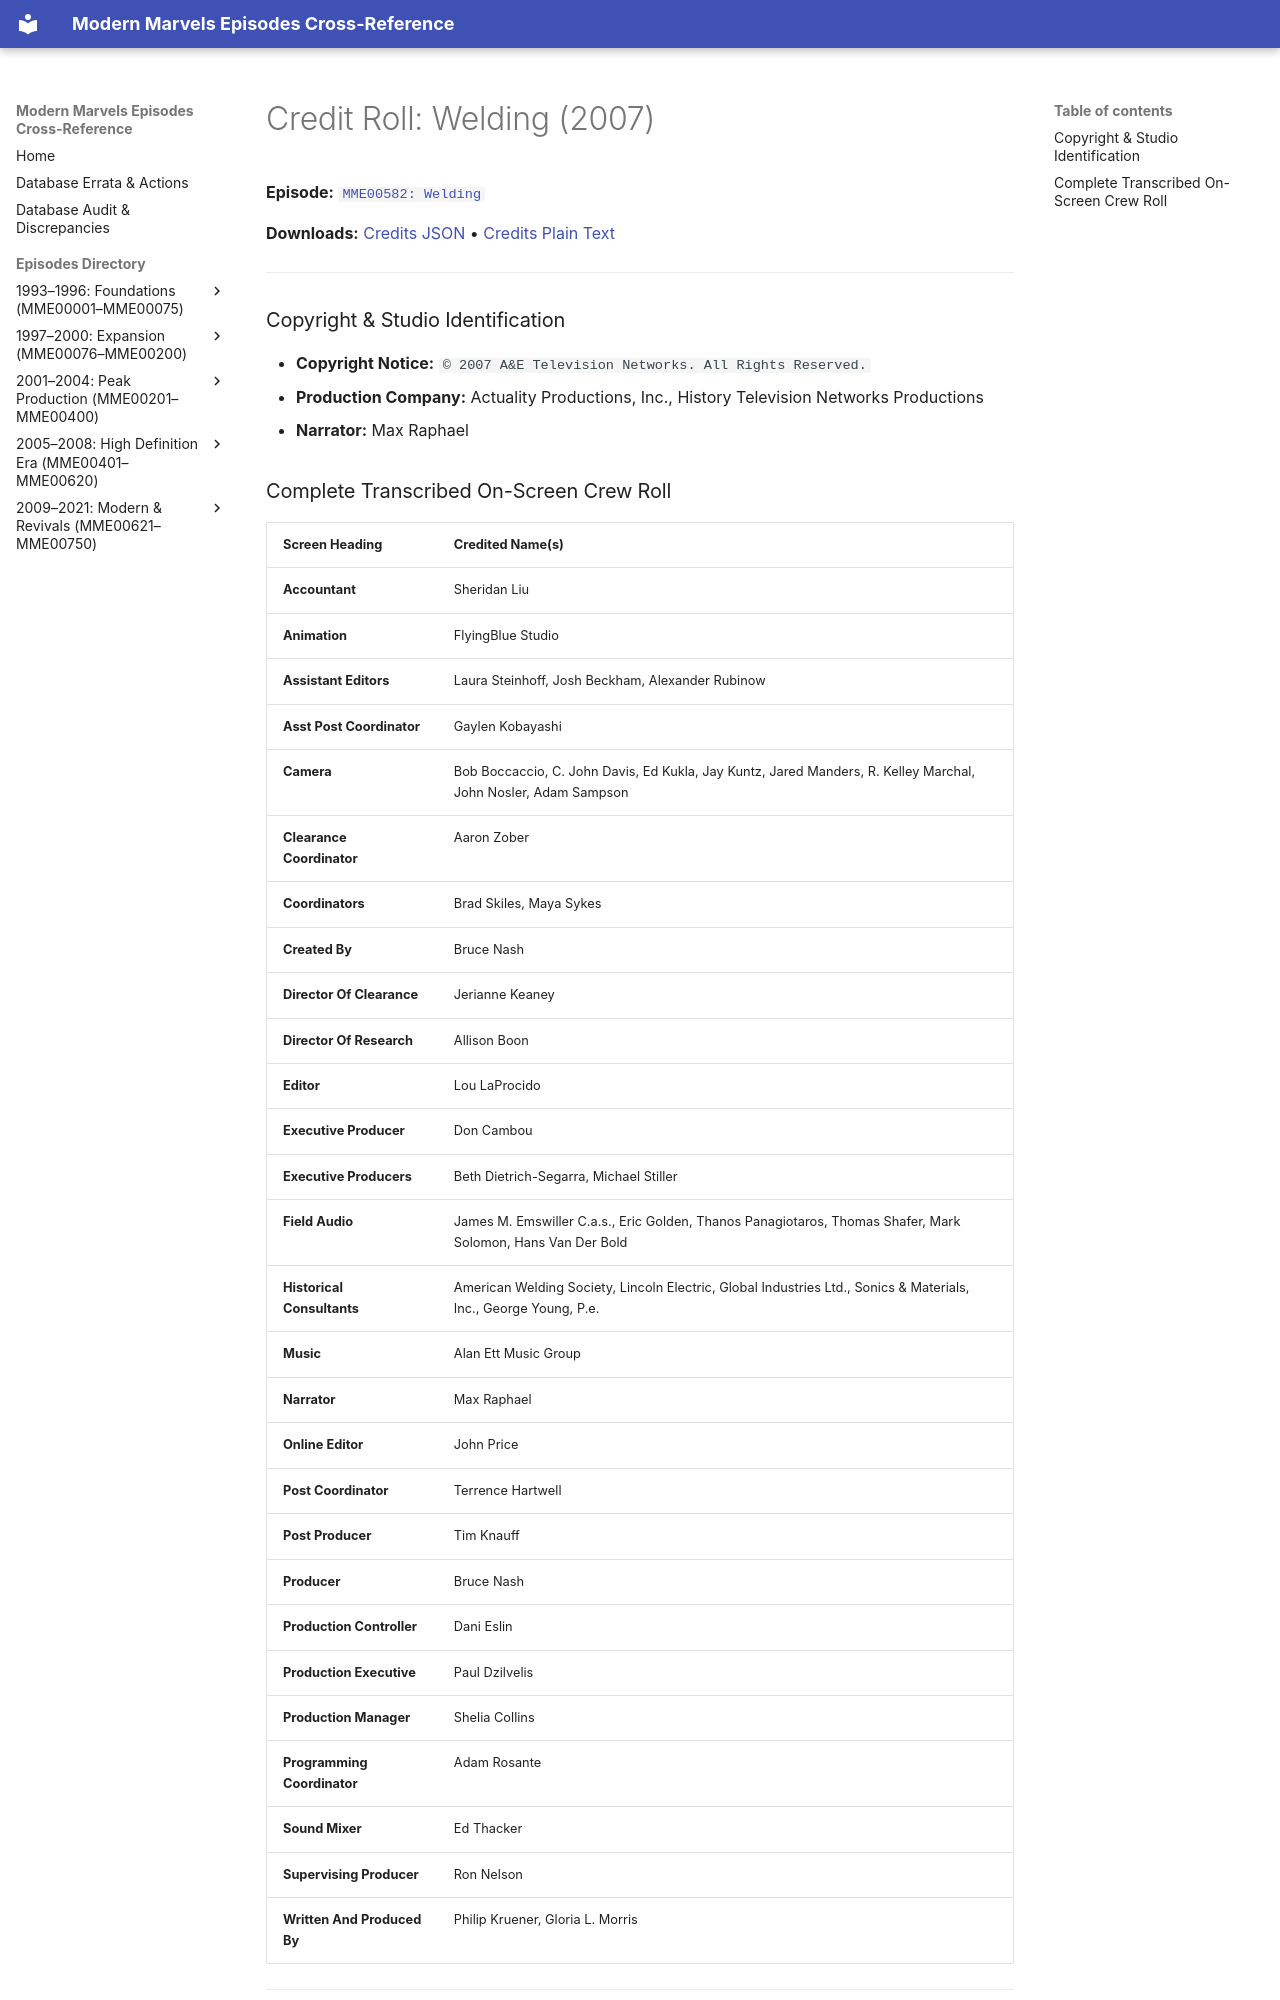

repository: ModernMarvelsFan/ModernMarvels · page: credits/MME00582-credits/index.html · generator: mkdocs

# Credit Roll: Welding (2007)
**Episode:** [`MME00582: Welding`](../episodes/MME00582.md)

**Downloads:** [Credits JSON](json/MME00582-credits.json) • [Credits Plain Text](txt/MME00582-credits.txt)

---

### Copyright & Studio Identification
* **Copyright Notice:** `© 2007 A&E Television Networks. All Rights Reserved.`
* **Production Company:** Actuality Productions, Inc., History Television Networks Productions
* **Narrator:** Max Raphael
